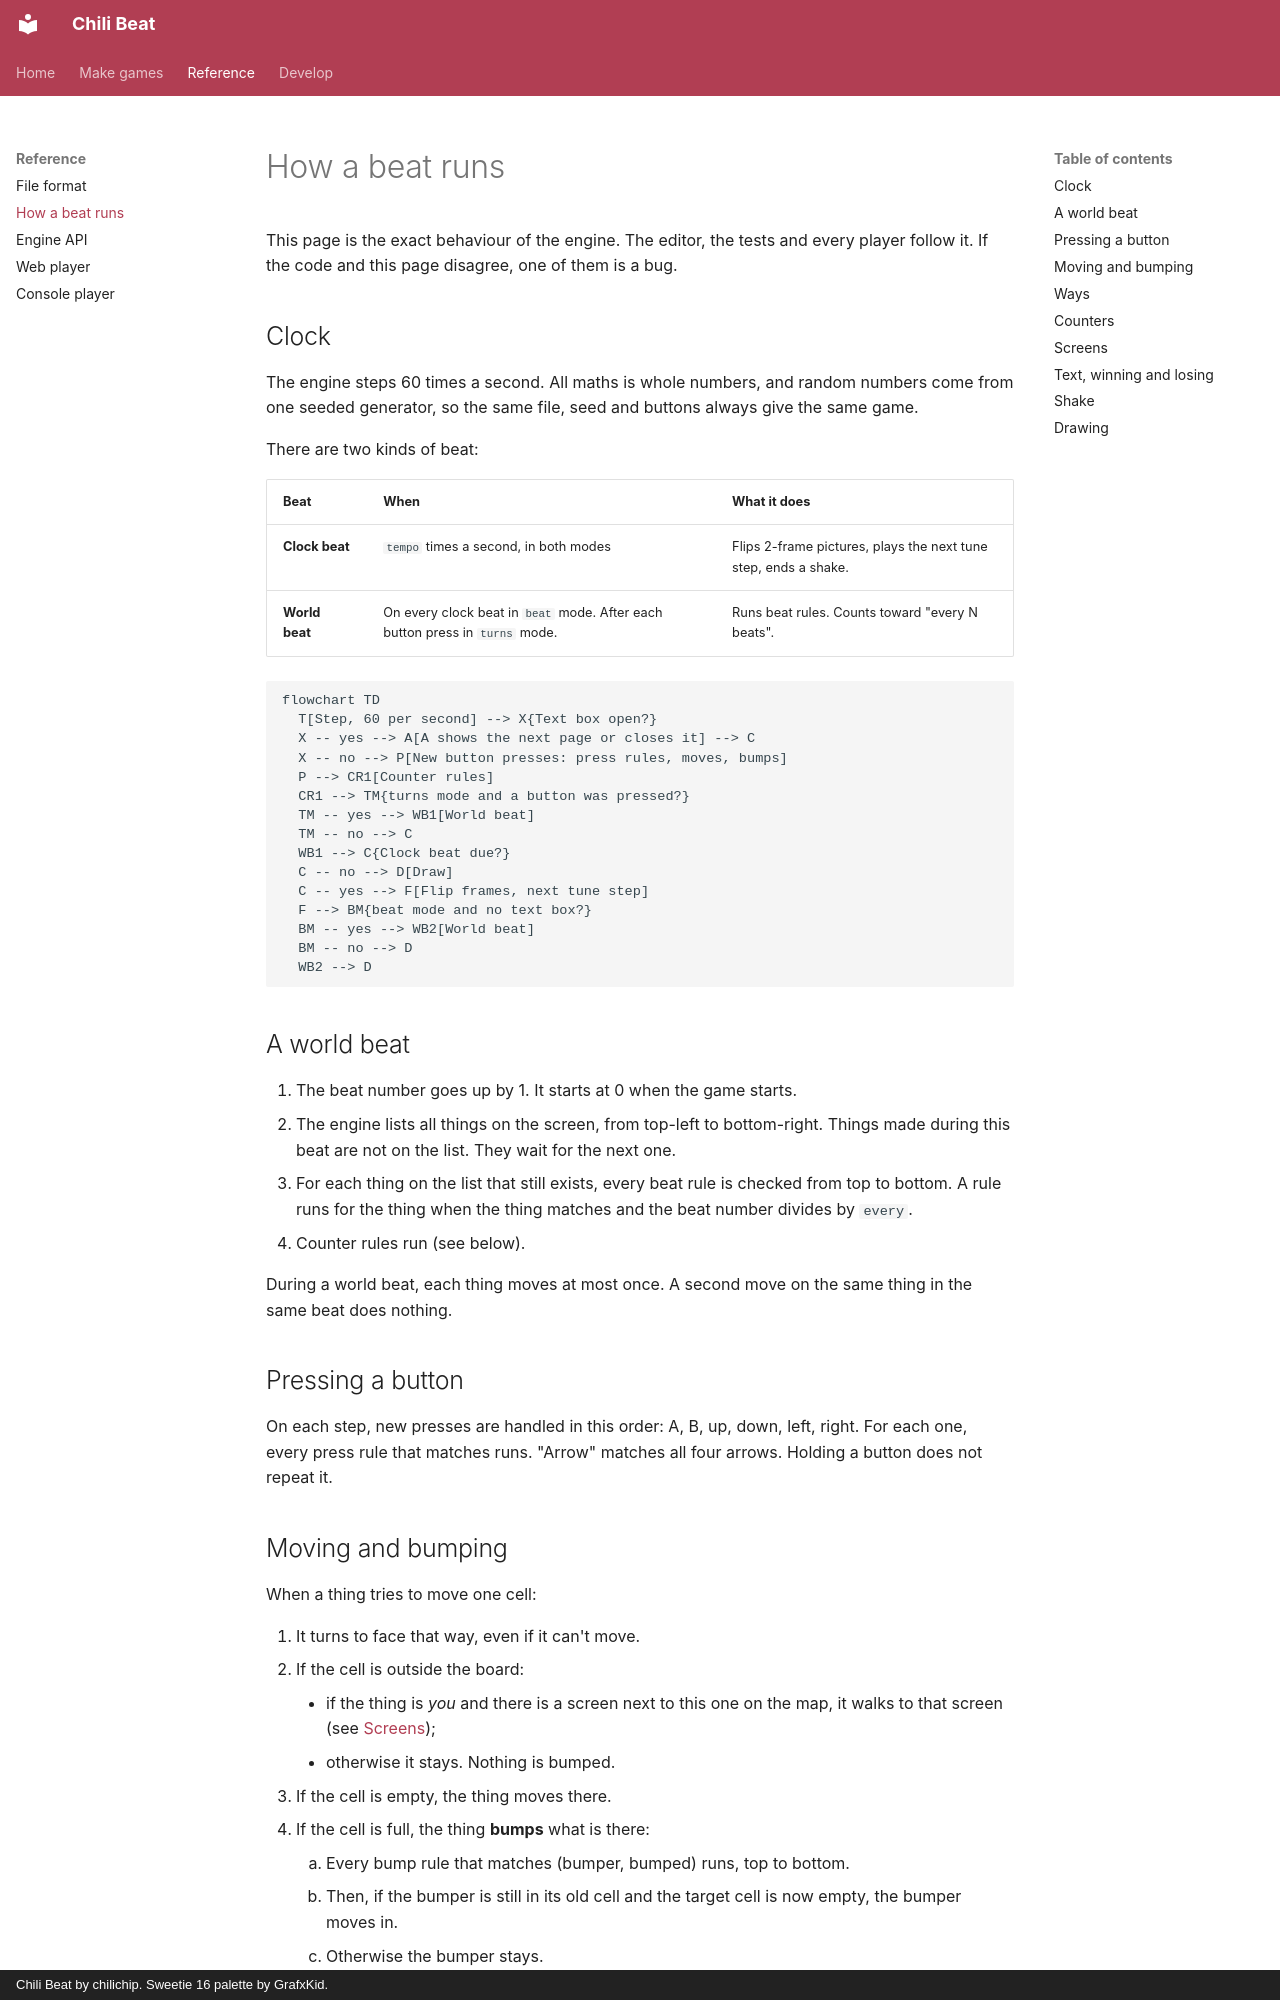

repository: chili-chip/chili-beat · page: beat/index.html · generator: mkdocs · copyright: Chili Beat by chilichip. Sweetie 16 palette by GrafxKid.

# How a beat runs

This page is the exact behaviour of the engine. The editor, the tests and every
player follow it. If the code and this page disagree, one of them is a bug.

## Clock

The engine steps 60 times a second. All maths is whole numbers, and random
numbers come from one seeded generator, so the same file, seed and buttons
always give the same game.

There are two kinds of beat:

| Beat | When | What it does |
|------|------|--------------|
| **Clock beat** | `tempo` times a second, in both modes | Flips 2-frame pictures, plays the next tune step, ends a shake. |
| **World beat** | On every clock beat in `beat` mode. After each button press in `turns` mode. | Runs beat rules. Counts toward "every N beats". |

```mermaid
flowchart TD
  T[Step, 60 per second] --> X{Text box open?}
  X -- yes --> A[A shows the next page or closes it] --> C
  X -- no --> P[New button presses: press rules, moves, bumps]
  P --> CR1[Counter rules]
  CR1 --> TM{turns mode and a button was pressed?}
  TM -- yes --> WB1[World beat]
  TM -- no --> C
  WB1 --> C{Clock beat due?}
  C -- no --> D[Draw]
  C -- yes --> F[Flip frames, next tune step]
  F --> BM{beat mode and no text box?}
  BM -- yes --> WB2[World beat]
  BM -- no --> D
  WB2 --> D
```

## A world beat

1. The beat number goes up by 1. It starts at 0 when the game starts.
2. The engine lists all things on the screen, from top-left to bottom-right.
   Things made during this beat are not on the list. They wait for the next one.
3. For each thing on the list that still exists, every beat rule is checked from
   top to bottom. A rule runs for the thing when the thing matches and the beat
   number divides by `every`.
4. Counter rules run (see below).

During a world beat, each thing moves at most once. A second move on the same
thing in the same beat does nothing.

## Pressing a button

On each step, new presses are handled in this order: A, B, up, down, left, right.
For each one, every press rule that matches runs. "Arrow" matches all four
arrows. Holding a button does not repeat it.
